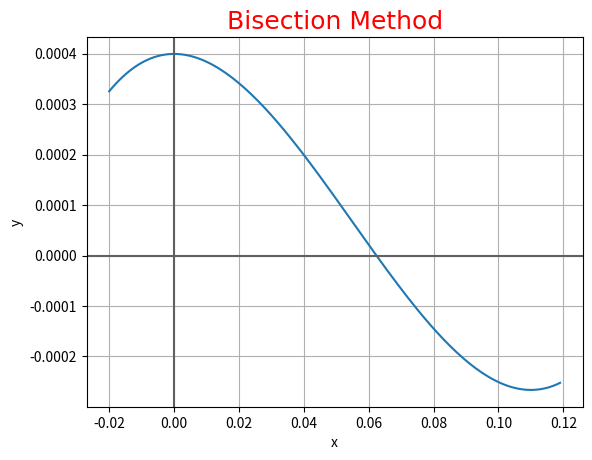

Reproduce this figure in Python.
import numpy as np
import matplotlib.pyplot as plt

hori = np.arange(-0.02, 0.12, .001)
vert = np.arange(-0.02, 0.12, .001)
xLine = np.arange(0.0, 0.12, .001)

# for _, i in enumerate(hori):
#     for _, j in enumerate(vert):
#         print(i, j)

xvalues = np.array([i for _, i in enumerate(hori)])
yvalues = np.array([i ** 3 - 0.165 * i * i + 3.993e-4 for _, i in enumerate(vert)])
xvalues1 = np.array([i for _, i in enumerate(xLine)])

font1 = {'family' : 'Algerian', 'color' : 'red', 'size' : '18'}

plt.xlabel("x")
plt.ylabel("y")

plt.plot(xvalues, yvalues)
plt.axhline(y=0, c='#606060')
plt.axvline(x=0, c='#606060')

plt.grid()
plt.title("Bisection Method", fontdict=font1)
plt.show()
